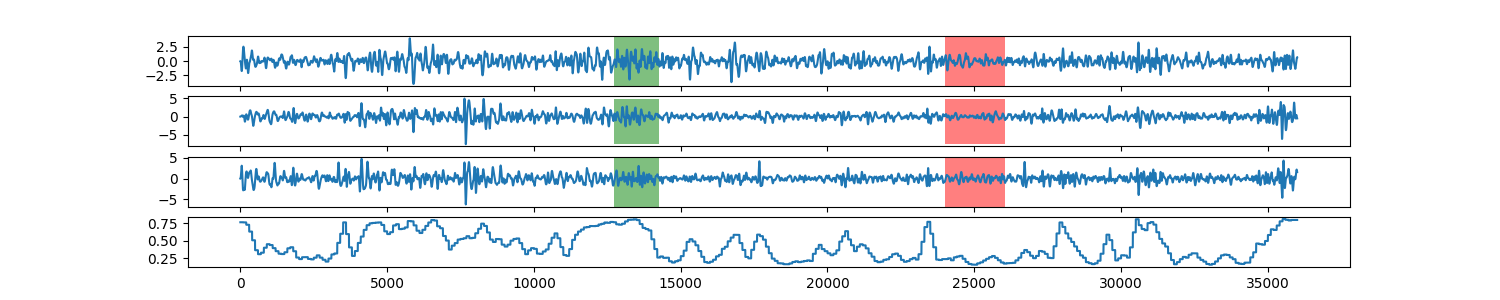

The file beside this chart, header and first rows:
0, 0.766488173265
1, 0.7665
2, 0.7665
3, 0.7665
4, 0.7665
5, 0.7665
6, 0.7665
7, 0.7665
8, 0.7665
9, 0.7665
10, 0.7665
11, 0.7665
12, 0.7665
13, 0.7665
14, 0.7665
15, 0.7665
16, 0.7665
17, 0.7665
18, 0.7665
19, 0.7665
20, 0.7665
21, 0.7665
22, 0.7665
23, 0.7665
24, 0.7665
25, 0.7665
26, 0.7665
27, 0.7665
28, 0.7665
29, 0.7665
30, 0.7665
31, 0.7665
32, 0.7665
33, 0.7665
34, 0.7665
35, 0.7665
36, 0.7665
37, 0.7665
38, 0.7665
39, 0.7665
40, 0.7665
41, 0.7665
42, 0.7665
43, 0.7665
44, 0.7665
45, 0.7665
46, 0.7665
47, 0.7665
48, 0.7665
49, 0.7665
50, 0.7665
51, 0.7665
52, 0.7665
53, 0.7665
54, 0.7665
55, 0.7665
56, 0.7665
57, 0.7665
58, 0.7665
59, 0.7665
60, 0.7665
... 35,938 more rows
